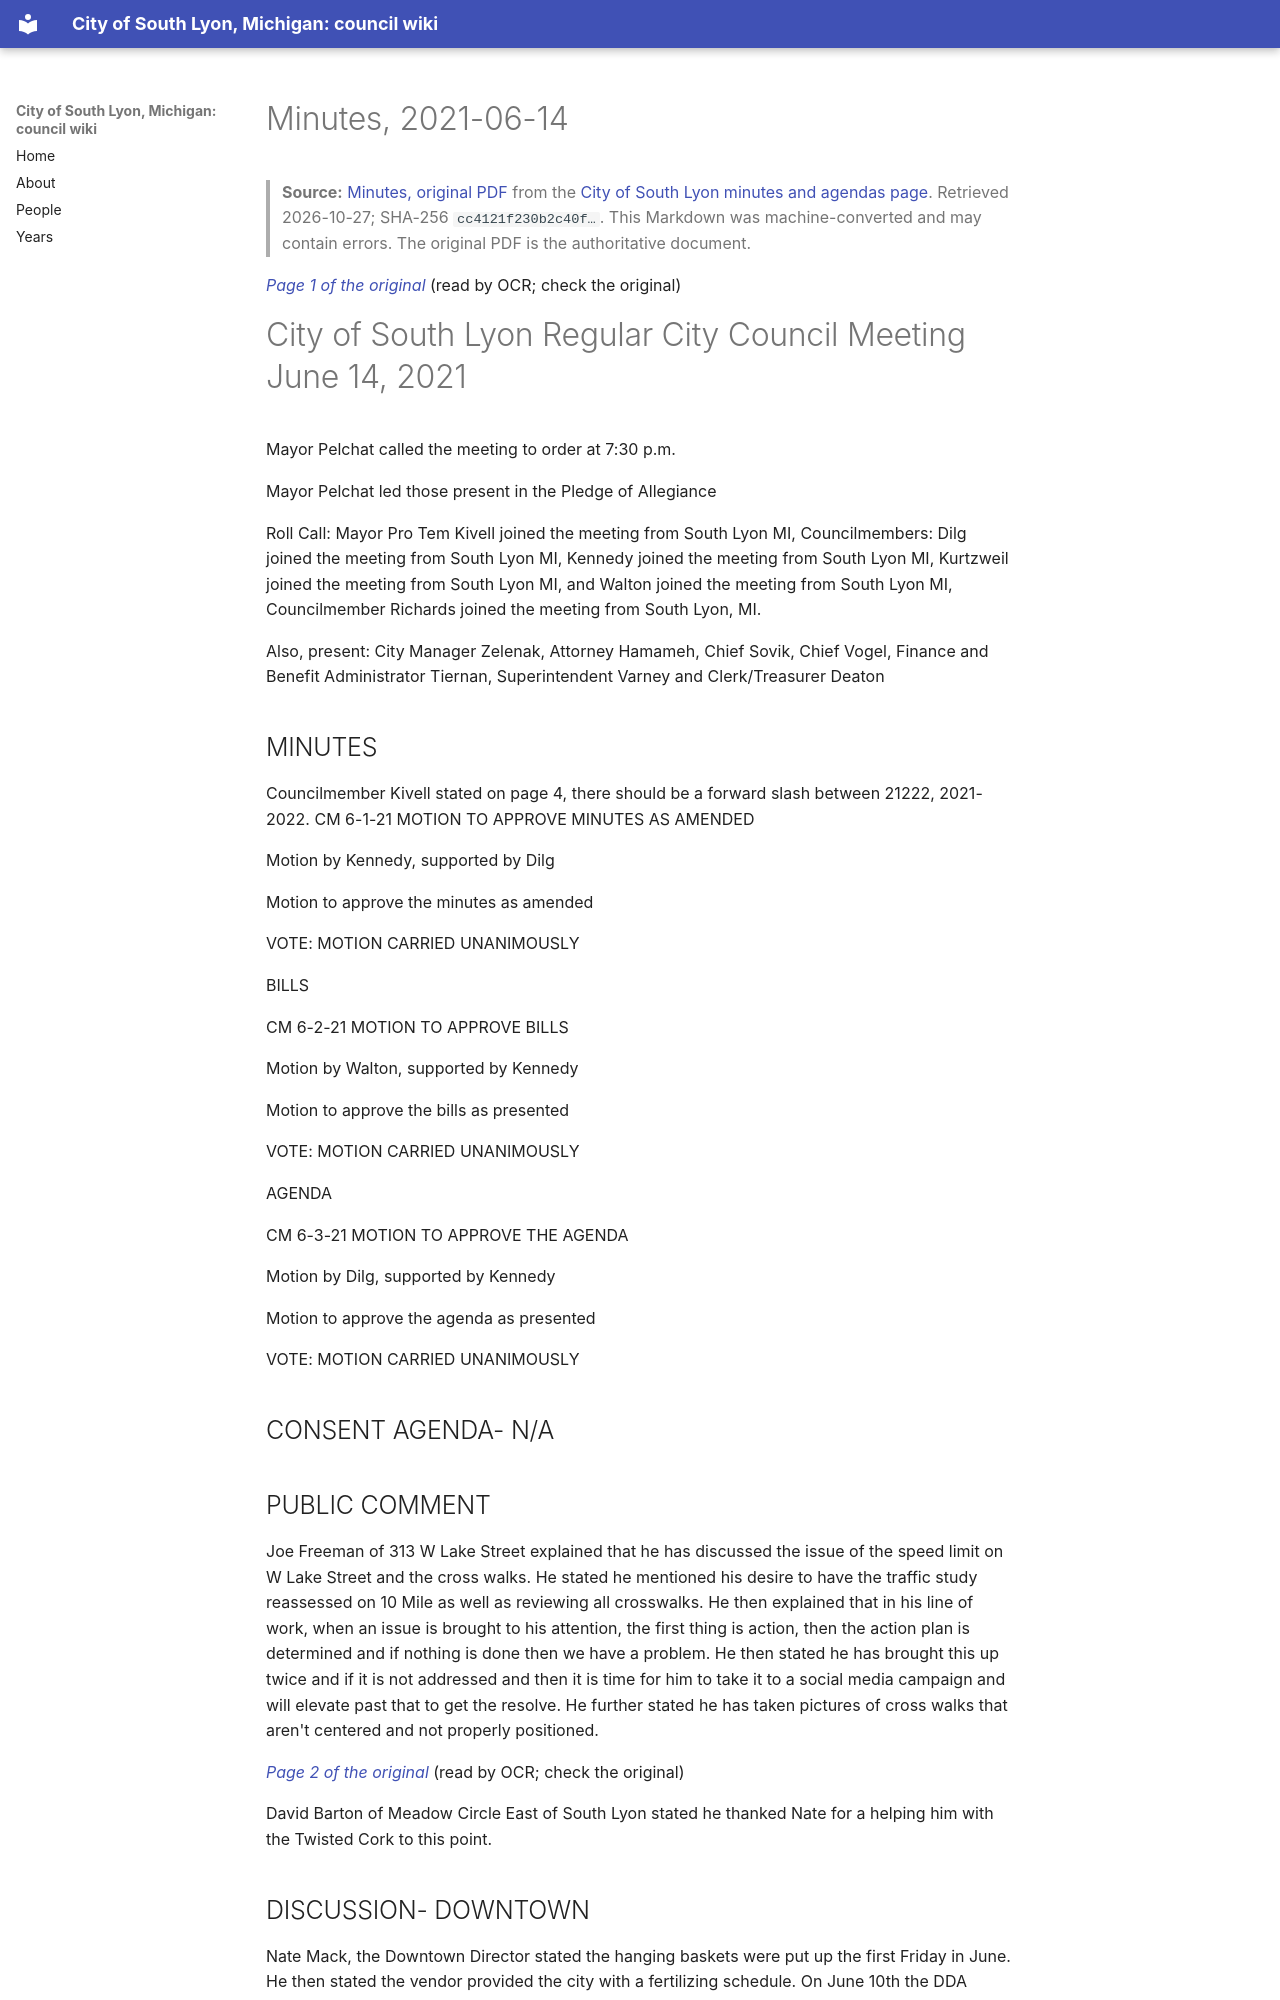

repository: RyanMathewson/city-of-south-lyon-mi-council-wiki · page: documents/2021/2021-06-14/minutes/index.html · generator: mkdocs

---
title: "Minutes, 2021-06-14"
meeting_date: "2021-06-14"
document: "minutes"
source_url: "https://www.southlyonmi.org/6-14-2021%20CM%20approved.pdf?t=202108310733180"
source_listing: "https://www.southlyonmi.org/government/city_council/city_council_minutes_and_agendas.php"
source_sha256: "cc4121f230b2c40fd0b0ad2ae864fd6d3da2cfcf3e53099cd2d8c775ffcf481e"
source_bytes: 666148
retrieved: "2026-10-27"
pages: 15
ocr_pages: 15
converter: "pymupdf4llm 0.3.4 (text layers); PaddleOCR-VL-1.6-0.9B (scanned pages)"
---

# Minutes, 2021-06-14

> **Source:** [Minutes, original PDF](https://www.southlyonmi.org/6-14-2021%20CM%20approved.pdf?t=202108310733180) from the [City of South Lyon minutes and agendas page](https://www.southlyonmi.org/government/city_council/city_council_minutes_and_agendas.php). Retrieved 2026-10-27; SHA-256 `cc4121f230b2c40f…`. This Markdown was machine-converted and may contain errors. The original PDF is the authoritative document.

<a id="p1"></a>
*[Page 1 of the original](https://www.southlyonmi.org/6-14-2021%20CM%20approved.pdf?t=202108310733180#page=1)* (read by OCR; check the original)

# City of South Lyon Regular City Council Meeting June 14, 2021

Mayor Pelchat called the meeting to order at 7:30 p.m.

Mayor Pelchat led those present in the Pledge of Allegiance

Roll Call: Mayor Pro Tem Kivell joined the meeting from South Lyon MI, Councilmembers: Dilg joined the meeting from South Lyon MI, Kennedy joined the meeting from South Lyon MI, Kurtzweil joined the meeting from South Lyon MI, and Walton joined the meeting from South Lyon MI, Councilmember Richards joined the meeting from South Lyon, MI.

Also, present: City Manager Zelenak, Attorney Hamameh, Chief Sovik, Chief Vogel, Finance and Benefit Administrator Tiernan, Superintendent Varney and Clerk/Treasurer Deaton

## MINUTES

Councilmember Kivell stated on page 4, there should be a forward slash between 21222, 2021-2022. CM 6-1-21 MOTION TO APPROVE MINUTES AS AMENDED

Motion by Kennedy, supported by Dilg

Motion to approve the minutes as amended

VOTE: MOTION CARRIED UNANIMOUSLY

BILLS

CM 6-2-21 MOTION TO APPROVE BILLS

Motion by Walton, supported by Kennedy

Motion to approve the bills as presented

VOTE: MOTION CARRIED UNANIMOUSLY

AGENDA

CM 6-3-21 MOTION TO APPROVE THE AGENDA

Motion by Dilg, supported by Kennedy

Motion to approve the agenda as presented

VOTE: MOTION CARRIED UNANIMOUSLY

## CONSENT AGENDA- N/A

## PUBLIC COMMENT

Joe Freeman of 313 W Lake Street explained that he has discussed the issue of the speed limit on W Lake Street and the cross walks. He stated he mentioned his desire to have the traffic study reassessed on 10 Mile as well as reviewing all crosswalks. He then explained that in his line of work, when an issue is brought to his attention, the first thing is action, then the action plan is determined and if nothing is done then we have a problem. He then stated he has brought this up twice and if it is not addressed and then it is time for him to take it to a social media campaign and will elevate past that to get the resolve. He further stated he has taken pictures of cross walks that aren't centered and not properly positioned.

<a id="p2"></a>
*[Page 2 of the original](https://www.southlyonmi.org/6-14-2021%20CM%20approved.pdf?t=202108310733180#page=2)* (read by OCR; check the original)

David Barton of Meadow Circle East of South Lyon stated he thanked Nate for a helping him with the Twisted Cork to this point.
